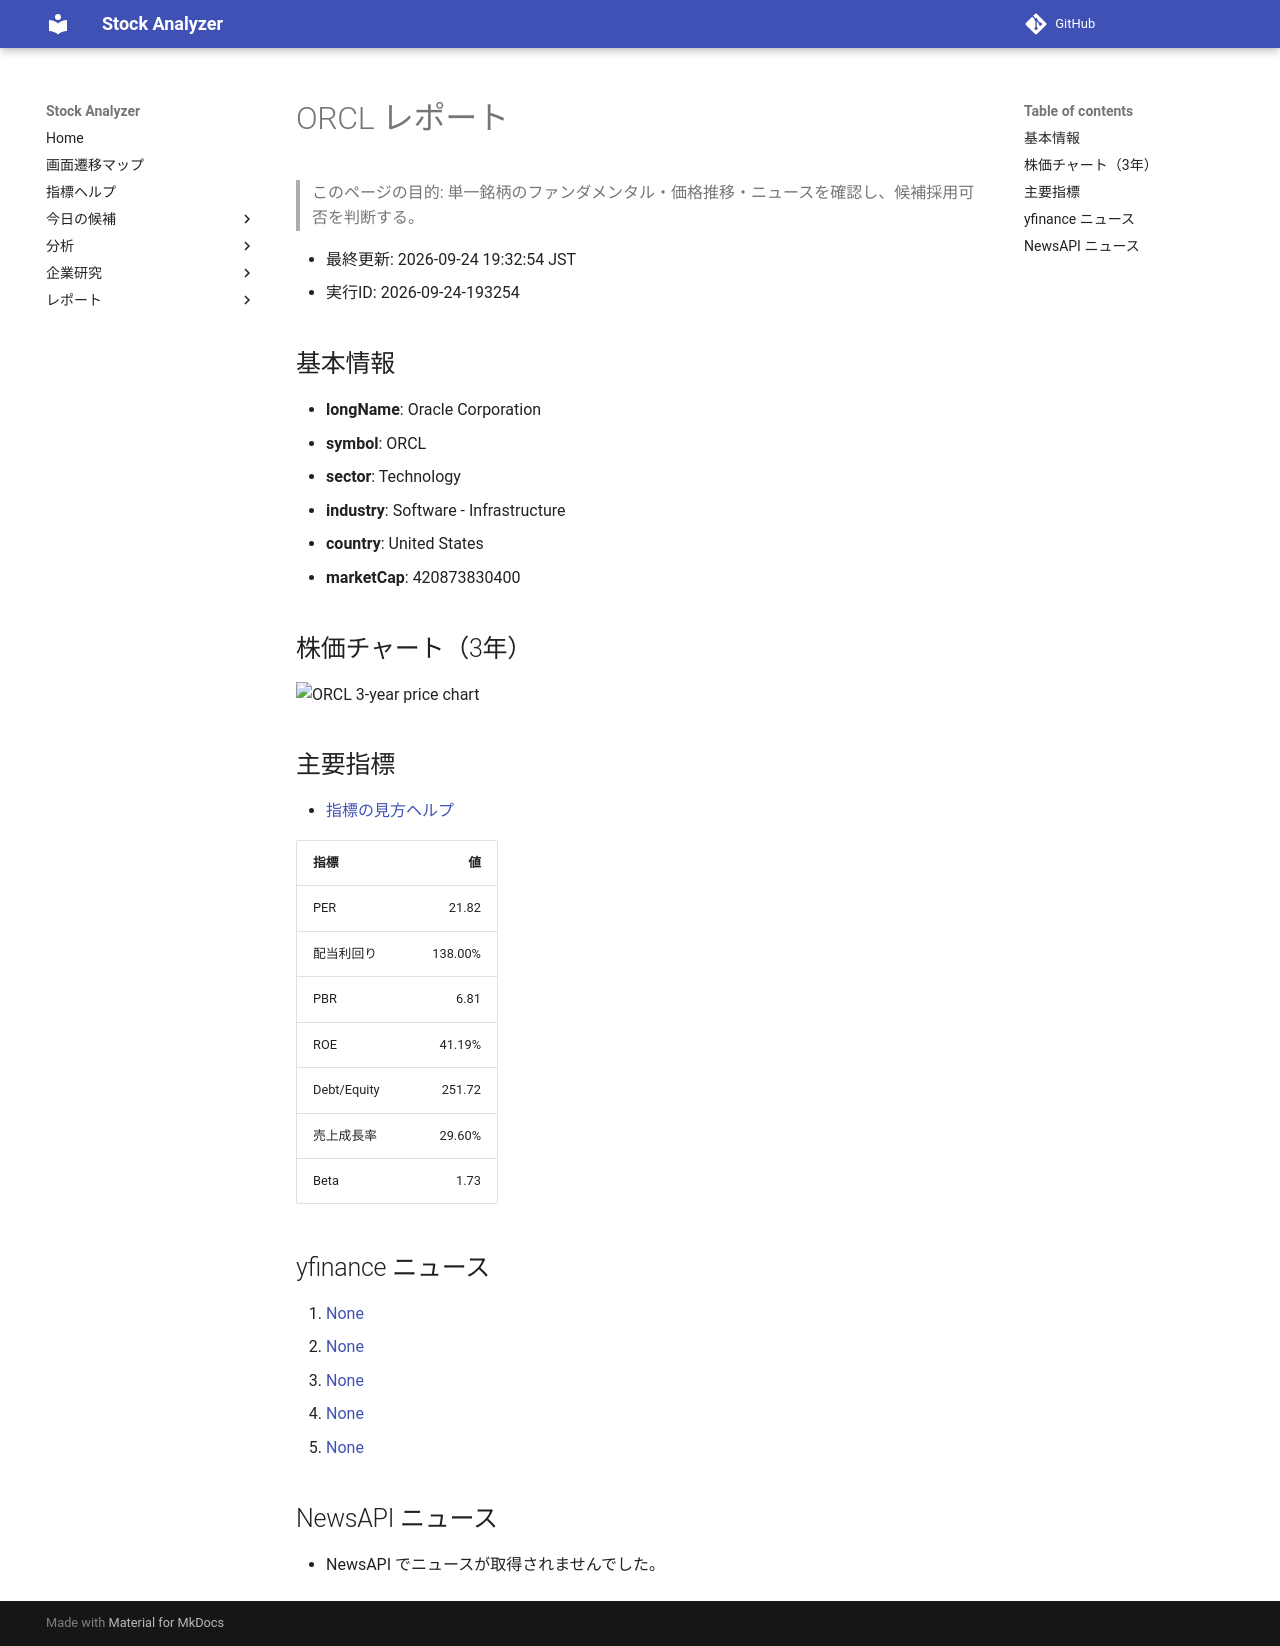

repository: Yumi-note/Making-APP · page: reports/2026-09-24/193254/ORCL/index.html · generator: mkdocs

# ORCL レポート

> このページの目的: 単一銘柄のファンダメンタル・価格推移・ニュースを確認し、候補採用可否を判断する。

- 最終更新: 2026-09-24 19:32:54 JST
- 実行ID: 2026-09-24-193254

## 基本情報

- **longName**: Oracle Corporation
- **symbol**: ORCL
- **sector**: Technology
- **industry**: Software - Infrastructure
- **country**: United States
- **marketCap**: 420873830400

## 株価チャート（3年）

![ORCL 3-year price chart](ORCL_3y.png)

## 主要指標

- [指標の見方ヘルプ](../../../../indicators.md)

| 指標 | 値 |
|---|---:|
| PER | 21.82 |
| 配当利回り | 138.00% |
| PBR | 6.81 |
| ROE | 41.19% |
| Debt/Equity | 251.72 |
| 売上成長率 | 29.60% |
| Beta | 1.73 |

## yfinance ニュース

1. [None](None)
2. [None](None)
3. [None](None)
4. [None](None)
5. [None](None)

## NewsAPI ニュース

- NewsAPI でニュースが取得されませんでした。
